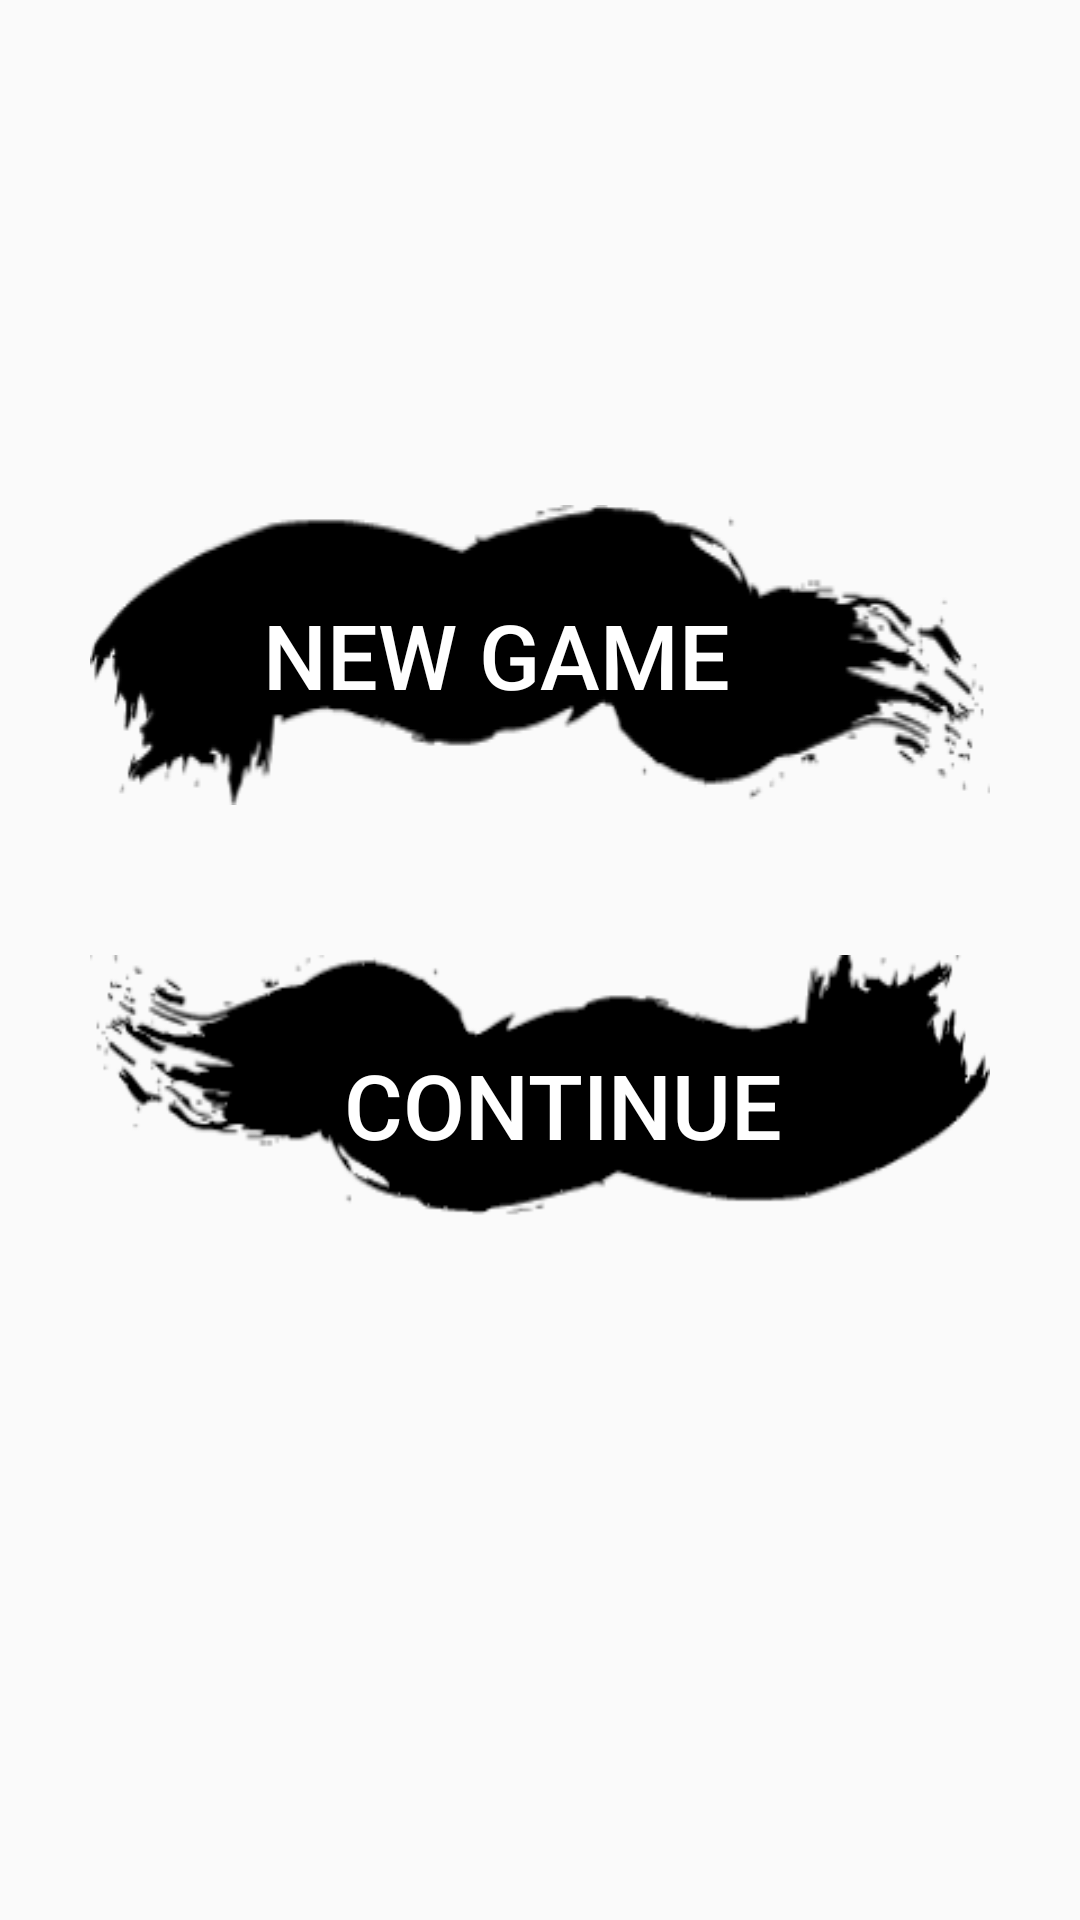

Reconstruct the res/layout file that produces this screen, plus the resources it refers to.
<!-- AndroidManifest.xml: application theme AppTheme -->
<!-- res/layout/cpu_level.xml -->
<?xml version="1.0" encoding="utf-8"?>
<LinearLayout
    xmlns:android="http://schemas.android.com/apk/res/android"
    android:orientation="vertical"
    android:layout_width="match_parent"
    android:layout_height="fill_parent"
    android:background="@drawable/mainbackground"
    android:id="@+id/cpuTop">

    <TextView
        android:layout_width="wrap_content"
        android:layout_height="wrap_content"
        android:id="@+id/levelTitle"
        android:layout_marginTop="15dp"
        android:layout_gravity="center_horizontal"
        android:textSize="40sp"
        android:clickable="true"
        android:onClick="levelInfo"
        android:textColor="#ff000000" />


    <Button
        android:layout_width="300dp"
        android:layout_height="100dp"
        android:textSize="30sp"
        android:layout_marginTop="100dp"
        android:text="New Game    "
        android:id="@+id/newLevel"
        android:background="@drawable/brush2flip_button"
        android:textColor="@drawable/white_text_button"
        android:layout_gravity="center_horizontal"
        android:onClick="newLevel"/>

    <Button
        android:layout_width="300dp"
        android:layout_height="100dp"
        android:textSize="30sp"
        android:text="  Continue"
        android:id="@+id/continueLevel"
        android:layout_marginTop="50dp"
        android:background="@drawable/brush2_button"
        android:textColor="@drawable/white_text_button"
        android:layout_gravity="center_horizontal"
        android:onClick="continueLevel" />
</LinearLayout>
<!-- resources referenced by this layout -->
<resources>
  <!-- drawable brush2_button (drawable) -->
  <?xml version="1.0" encoding="utf-8"?>
  <selector xmlns:android="http://schemas.android.com/apk/res/android">
      <item
          android:state_pressed="true"
          android:state_enabled="true"
          android:drawable="@drawable/brush2in" />
      <item
          android:state_enabled="true"
          android:drawable="@drawable/brush2" />
      <item
          android:state_enabled="false"
          android:drawable="@drawable/brush2dis"/>
  </selector>
  <!-- drawable brush2flip_button (drawable) -->
  <?xml version="1.0" encoding="utf-8"?>
  <selector xmlns:android="http://schemas.android.com/apk/res/android">
      <item
          android:state_enabled="false"
          android:drawable="@drawable/brush2flipdis"/>
      <item
          android:state_pressed="true"
          android:state_enabled="true"
          android:drawable="@drawable/brush2flipin" />
      <item
          android:state_enabled="true"
          android:drawable="@drawable/brush2flip" />
  </selector>
  <!-- drawable white_text_button (drawable) -->
  <?xml version="1.0" encoding="utf-8"?>
  <selector xmlns:android="http://schemas.android.com/apk/res/android">
      <item
          android:state_enabled="false"
          android:color="@color/full_white"/>
      <item
          android:state_pressed="true"
          android:state_enabled="true"
          android:color="@color/full_black" />
      <item
          android:state_enabled="true"
          android:color="@color/full_white" />
  </selector>
  <style name="AppTheme" parent="Theme.AppCompat.Light.DarkActionBar">
          
      </style>
  <!-- drawable brush2in: png bitmap (drawable, 11980 bytes) -->
  <!-- drawable brush2: png bitmap (drawable, 12121 bytes) -->
  <!-- drawable brush2dis: png bitmap (drawable, 10809 bytes) -->
  <!-- drawable brush2flipdis: png bitmap (drawable, 12572 bytes) -->
  <!-- drawable brush2flipin: png bitmap (drawable, 14276 bytes) -->
  <!-- drawable brush2flip: png bitmap (drawable, 13404 bytes) -->
  <color name="full_white">#ffffffff</color>
  <color name="full_black">#ff000000</color>
</resources>
